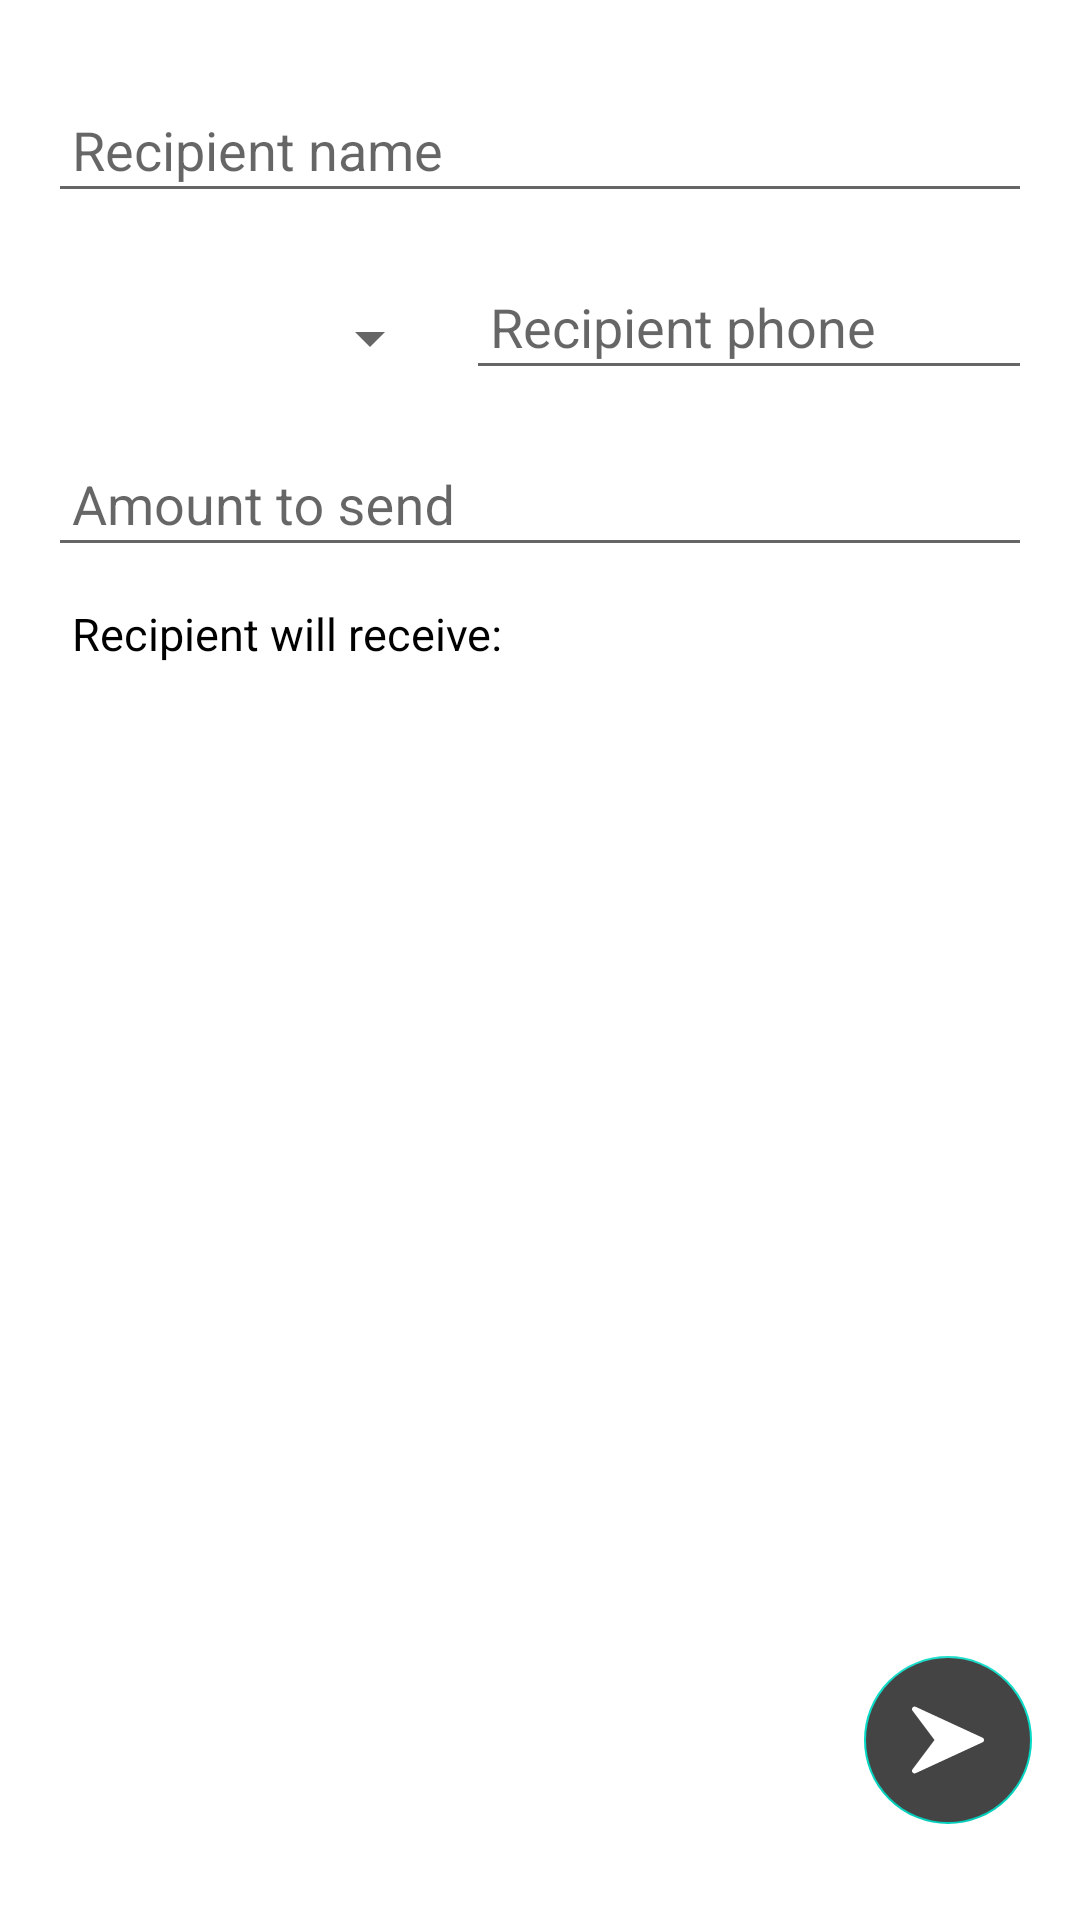

Android layout source for this screen:
<!-- AndroidManifest.xml: activity theme AppTheme.NoActionBar -->
<!-- res/layout/fragment_send_transaction.xml -->
<?xml version="1.0" encoding="utf-8"?>
<ScrollView xmlns:android="http://schemas.android.com/apk/res/android"
    xmlns:app="http://schemas.android.com/apk/res-auto"
    android:layout_width="match_parent"
    android:layout_height="match_parent"
    android:fillViewport="true">

    <androidx.constraintlayout.widget.ConstraintLayout xmlns:tools="http://schemas.android.com/tools"
        android:layout_width="match_parent"
        android:layout_height="wrap_content"
        android:background="@android:color/white"
        android:padding="@dimen/default_padding"
        tools:context=".ui.SendTransactionFragment">

        <com.google.android.material.textfield.TextInputLayout
            android:id="@+id/text_input_name"
            android:layout_width="match_parent"
            android:layout_height="wrap_content"
            app:endIconMode="custom"
            app:layout_constraintBottom_toTopOf="@id/text_input_phone"
            app:layout_constraintEnd_toEndOf="parent"
            app:layout_constraintStart_toStartOf="parent"
            app:layout_constraintTop_toTopOf="parent">

            <com.google.android.material.textfield.TextInputEditText
                android:id="@+id/edittext_first_last_name"
                style="@style/App_EditTextStyle"
                android:layout_width="match_parent"
                android:layout_height="wrap_content"
                android:hint="@string/recipient_name_hint"
                android:inputType="textCapWords" />

        </com.google.android.material.textfield.TextInputLayout>

        <Spinner
            android:id="@+id/spinner_country"
            android:layout_width="0dp"
            android:layout_height="@dimen/country_spinner_height"
            android:layout_marginTop="@dimen/default_margin"
            android:padding="@dimen/default_half_padding"
            android:spinnerMode="dropdown"
            app:layout_constraintBottom_toTopOf="@id/text_input_amount"
            app:layout_constraintEnd_toStartOf="@id/text_input_phone"
            app:layout_constraintHorizontal_chainStyle="spread"
            app:layout_constraintHorizontal_weight="2"
            app:layout_constraintStart_toStartOf="parent"
            app:layout_constraintTop_toBottomOf="@id/text_input_name"
            app:layout_constraintVertical_chainStyle="spread_inside" />

        <com.google.android.material.textfield.TextInputLayout
            android:id="@+id/text_input_phone"
            android:layout_width="0dp"
            android:layout_height="wrap_content"
            app:endIconMode="custom"
            app:layout_constraintBottom_toTopOf="@id/text_input_amount"
            app:layout_constraintEnd_toEndOf="parent"
            app:layout_constraintHorizontal_chainStyle="spread"
            app:layout_constraintHorizontal_weight="3"
            app:layout_constraintStart_toEndOf="@id/spinner_country"
            app:layout_constraintTop_toBottomOf="@id/text_input_name">

            <com.google.android.material.textfield.TextInputEditText
                android:id="@+id/edittext_phone"
                style="@style/App_EditTextStyle"
                android:layout_width="match_parent"
                android:layout_height="wrap_content"
                android:layout_marginStart="@dimen/default_half_margin"
                android:hint="@string/recipient_phone_hint"
                android:inputType="phone"
                android:maxLength="@integer/phone_max_digits" />
        </com.google.android.material.textfield.TextInputLayout>

        <com.google.android.material.textfield.TextInputLayout
            android:id="@+id/text_input_amount"
            android:layout_width="match_parent"
            android:layout_height="wrap_content"
            app:endIconMode="custom"
            app:layout_constraintBottom_toTopOf="@id/textview_amount_title"
            app:layout_constraintEnd_toEndOf="parent"
            app:layout_constraintStart_toStartOf="parent"
            app:layout_constraintTop_toBottomOf="@id/text_input_name">

            <com.google.android.material.textfield.TextInputEditText
                android:id="@+id/edittext_amount"
                style="@style/App_EditTextStyle"
                android:layout_width="match_parent"
                android:layout_height="wrap_content"
                android:digits="01"
                android:hint="@string/amount_send_hint"
                android:inputType="number"
                android:padding="@dimen/default_half_padding" />
        </com.google.android.material.textfield.TextInputLayout>

        <TextView
            android:id="@+id/textview_amount_title"
            style="@style/App_TextViewStyle"
            android:layout_width="match_parent"
            android:layout_height="wrap_content"
            android:text="@string/trancation_recipient_amount_title"
            app:layout_constraintEnd_toEndOf="parent"
            app:layout_constraintStart_toStartOf="parent"
            app:layout_constraintTop_toBottomOf="@id/text_input_amount" />

        <TextView
            android:id="@+id/textview_amount_recevied"
            style="@style/App_TextViewStyle"
            android:layout_width="match_parent"
            android:layout_height="wrap_content"
            android:gravity="center_vertical"
            app:drawableEndCompat="@drawable/ic_validate_error_24dp"
            app:layout_constraintEnd_toEndOf="parent"
            app:layout_constraintStart_toStartOf="parent"
            app:layout_constraintTop_toBottomOf="@id/textview_amount_title" />

        <Space
            android:layout_width="match_parent"
            android:layout_height="0dp"
            app:layout_constraintBottom_toTopOf="@id/button_send"
            app:layout_constraintEnd_toEndOf="parent"
            app:layout_constraintStart_toStartOf="parent"
            app:layout_constraintTop_toBottomOf="@id/textview_amount_recevied"
            app:layout_constraintVertical_weight="1" />

        <com.google.android.material.floatingactionbutton.FloatingActionButton
            android:id="@+id/button_send"
            android:layout_width="wrap_content"
            android:layout_height="wrap_content"
            android:layout_marginVertical="@dimen/default_margin"
            android:backgroundTint="@color/selector_send_button"
            android:enabled="false"
            android:src="@drawable/ic_send_24dp"
            app:layout_constraintBottom_toBottomOf="parent"
            app:layout_constraintEnd_toEndOf="parent" />
    </androidx.constraintlayout.widget.ConstraintLayout>
</ScrollView>
<!-- resources referenced by this layout -->
<resources>
  <dimen name="country_spinner_height">40dp</dimen>
  <dimen name="default_half_margin">8dp</dimen>
  <dimen name="default_half_padding">8dp</dimen>
  <dimen name="default_margin">16dp</dimen>
  <dimen name="default_padding">16dp</dimen>
  <!-- drawable ic_send_24dp (drawable) -->
  <vector xmlns:android="http://schemas.android.com/apk/res/android"
      android:width="24dp"
      android:height="24dp"
      android:viewportWidth="448.011"
      android:viewportHeight="448.011">
      <path
          android:fillColor="#ffffff"
          android:pathData="M438.731,209.463l-416,-192c-6.624,-3.008 -14.528,-1.216 -19.136,4.48c-4.64,5.696 -4.8,13.792 -0.384,19.648l136.8,182.4l-136.8,182.4c-4.416,5.856 -4.256,13.984 0.352,19.648c3.104,3.872 7.744,5.952 12.448,5.952c2.272,0 4.544,-0.48 6.688,-1.472l416,-192c5.696,-2.624 9.312,-8.288 9.312,-14.528S444.395,212.087 438.731,209.463z" />
  </vector>
  <!-- drawable ic_validate_error_24dp (drawable) -->
  <vector xmlns:android="http://schemas.android.com/apk/res/android"
      android:width="24dp"
      android:height="24dp"
      android:viewportWidth="512"
      android:viewportHeight="512">
      <path
          android:fillColor="#808080"
          android:pathData="m256,0c-141.164,0 -256,114.836 -256,256s114.836,256 256,256 256,-114.836 256,-256 -114.836,-256 -256,-256zM256,0" />
      <path
          android:fillColor="#fafafa"
          android:pathData="m385.75,201.75 l-138.668,138.664c-4.16,4.16 -9.621,6.254 -15.082,6.254s-10.922,-2.094 -15.082,-6.254l-69.332,-69.332c-8.344,-8.34 -8.344,-21.824 0,-30.164 8.34,-8.344 21.82,-8.344 30.164,0l54.25,54.25 123.586,-123.582c8.34,-8.344 21.82,-8.344 30.164,0 8.34,8.34 8.34,21.82 0,30.164zM385.75,201.75" />
  </vector>
  <integer name="phone_max_digits">14</integer>
  <string name="amount_send_hint">Amount to send</string>
  <string name="recipient_name_hint">Recipient name</string>
  <string name="recipient_phone_hint">Recipient phone</string>
  <string name="trancation_recipient_amount_title">Recipient will receive:</string>
  <style name="App_EditTextStyle" parent="@android:style/Widget.EditText">
          <item name="android:textColor">@android:color/black</item>
          <item name="android:padding">@dimen/default_half_padding</item>
          <item name="maxLines">1</item>
          <item name="android:ellipsize">end</item>
      </style>
  <style name="App_TextViewStyle" parent="Widget.AppCompat.TextView">
          <item name="android:textColor">@android:color/black</item>
          <item name="android:textSize">15sp</item>
          <item name="android:padding">@dimen/default_half_padding</item>
      </style>
  <style name="AppTheme.NoActionBar">
          <item name="windowActionBar">false</item>
          <item name="windowNoTitle">true</item>
      </style>
</resources>
